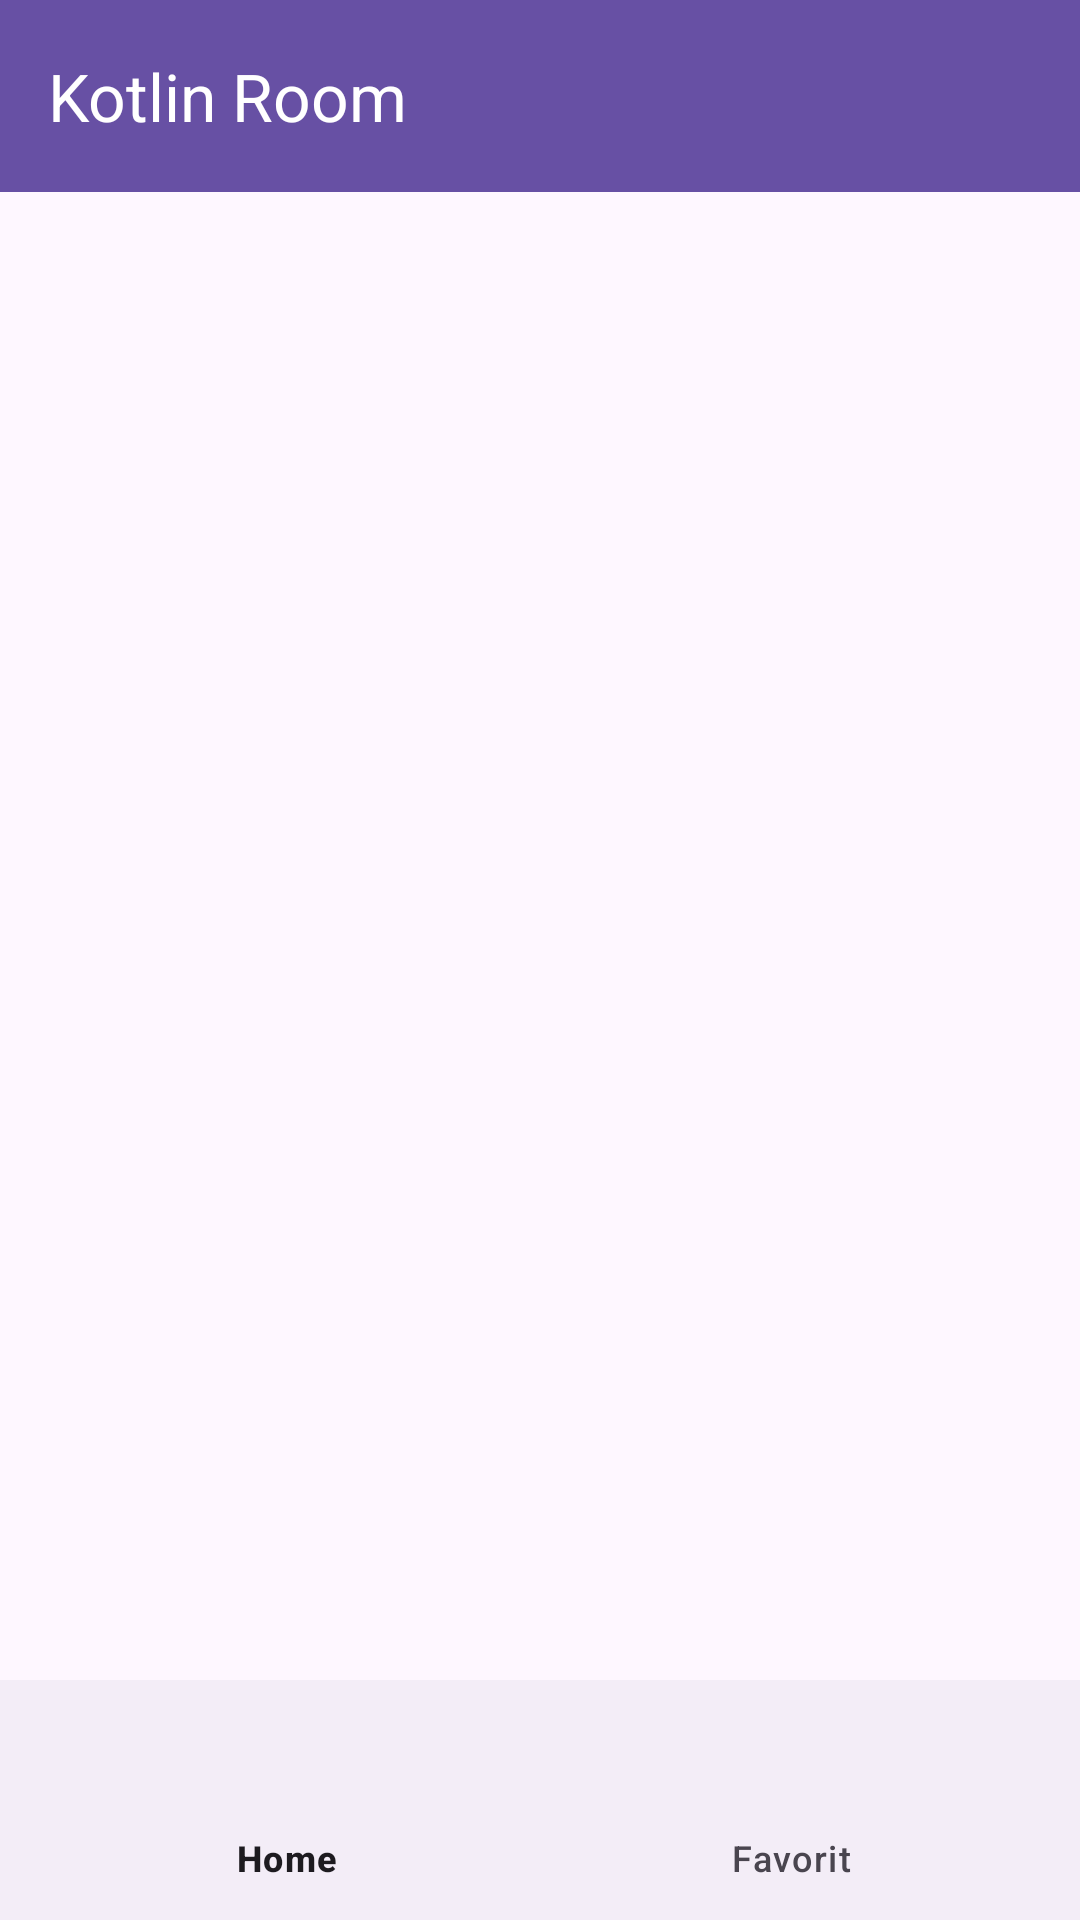

The Android layout XML behind this screen, and the referenced resources:
<!-- AndroidManifest.xml: application theme Theme.KotlinRoomRV -->
<!-- res/layout/activity_main.xml -->
<?xml version="1.0" encoding="utf-8"?>
<LinearLayout xmlns:android="http://schemas.android.com/apk/res/android"
    xmlns:app="http://schemas.android.com/apk/res-auto"
    xmlns:tools="http://schemas.android.com/tools"
    android:orientation="vertical"
    android:layout_width="match_parent"
    android:layout_height="match_parent"
    tools:context=".MainActivity">

    <androidx.appcompat.widget.Toolbar
        android:id="@+id/toolbar"
        android:layout_width="match_parent"
        android:layout_height="wrap_content"
        android:background="?attr/colorPrimary"
        android:theme="@style/ThemeOverlay.AppCompat.Dark.ActionBar"
        app:layout_constraintTop_toTopOf="parent"
        app:title="@string/app_name"
        app:titleTextColor="@color/white" />

    <FrameLayout
        android:id="@+id/container"
        android:layout_width="match_parent"
        android:layout_height="0dp"
        android:layout_weight="1" />

    <com.google.android.material.bottomnavigation.BottomNavigationView
        android:id="@+id/bottom_navigation"
        android:layout_width="match_parent"
        android:layout_height="wrap_content"
        app:menu="@menu/nav_menu"
        app:labelVisibilityMode="labeled"/>

</LinearLayout>
<!-- resources referenced by this layout -->
<resources>
  <color name="white">#FFFFFFFF</color>
  <string name="app_name">Kotlin Room</string>
  <style name="Theme.KotlinRoomRV" parent="Base.Theme.KotlinRoomRV" />
  <style name="Base.Theme.KotlinRoomRV" parent="Theme.Material3.DayNight.NoActionBar">
          
          
      </style>
</resources>
